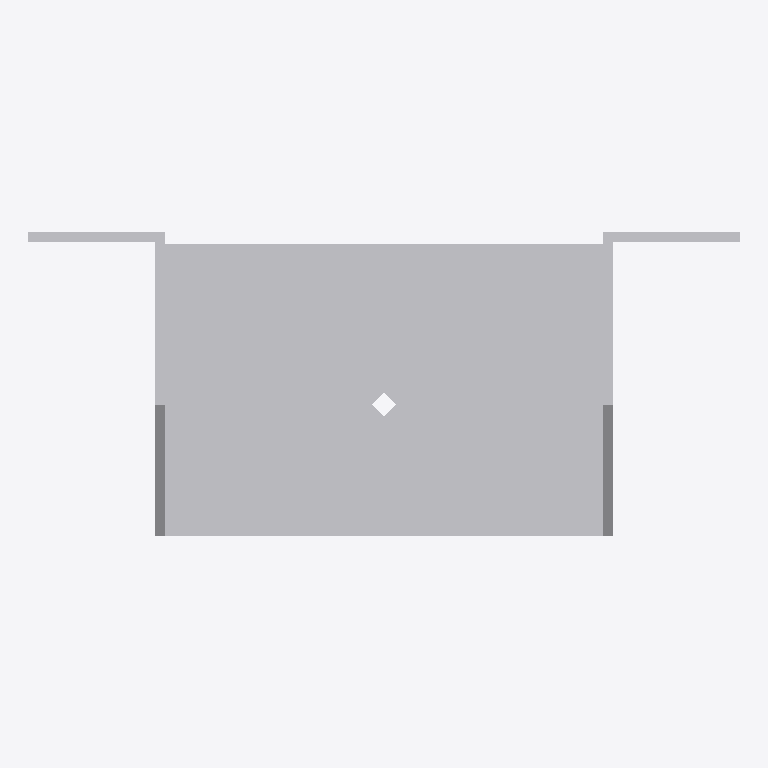
Plan cut of the same IFC building model at storey 'Level 1' (level 0.00 m, cut at 1.40 m), seen from above with north up, elements coloured by IFC class: 1 other element (light grey). No cut surface shows.
Extent 0.146 m × 0.062 m × 0.147 m (x, y, z). Storeys (1): Level 1 at 0.00 m. Elements (1): 1 IfcBuildingElementProxy.

HEADER;
FILE_DESCRIPTION(('ViewDefinition [CoordinationView]'),'2;1');
FILE_NAME('','2023-07-05T14:56:57',(''),(''),'The EXPRESS Data Manager Version 5.01.0100.02.64','20130308_1515(x64) - Exporter 2014.0.2013.0308 -','');
FILE_SCHEMA(('IFC2X3'));
ENDSEC;
DATA;
#85=IFCPROJECT('2yLul87gL9fOfpfh9sWEiD',#41,'',$,$,'S:\\@Technology\\9.BIMCAD EU\\2.PROJECTS\\ES-233601 BIMCAD EU_Batch 1.3_1191 models\\Working\\3D Content\\First 150 Models\\Normal Holes\\3D RFA\\C_BSNN90_145_3D_CAD_MULT_Prod.ifc','',(#74,#82),#69);
#4955=IFCSITE('2yLul87gL9fOfpfh9sWEiF',#41,'Default',$,'',#4954,$,$,.ELEMENT.,(42,24,53,508911),(-71,-15,-29,-58837),0.0,$,$);
#95=IFCBUILDING('2yLul87gL9fOfpfh9sWEiC',#41,'',$,$,#32,$,'',.ELEMENT.,$,$,#91);
#104=IFCBUILDINGSTOREY('2yLul87gL9fOfpfhA9Vn58',#41,'Level 1',$,$,#102,$,'Level 1',.ELEMENT.,0.0);
#4859=IFCBUILDINGELEMENTPROXY('1XOKRVKdH0$xS657XNt0zV',#41,'C_BSNN90_145_3D_CAD_MULT_Prod:C_BSNN90_145_3D_CAD_MULT_Prod:112577',$,'C_BSNN90_145_3D_CAD_MULT_Prod',#4857,#4852,'112577',.ELEMENT.);
ENDSEC;
